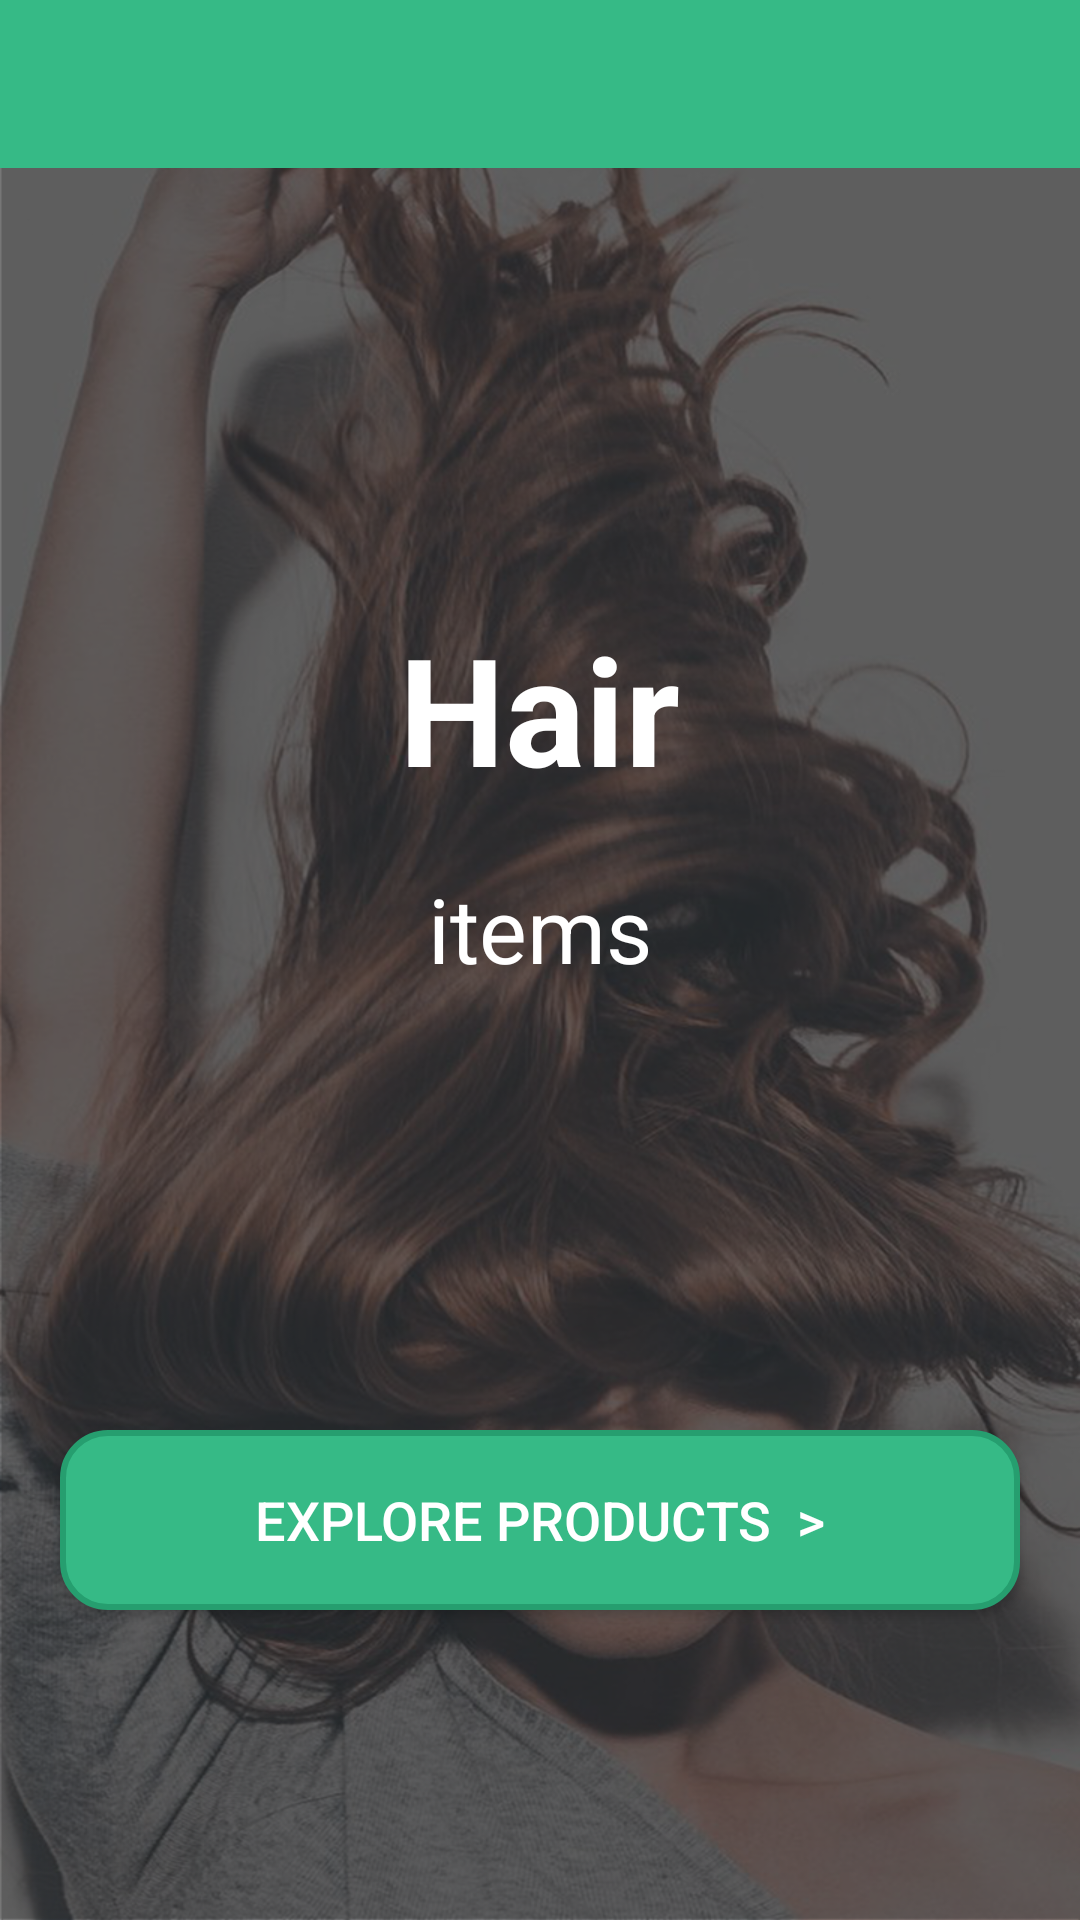

This screen was rendered from an Android layout file. Write that file and the resources it references.
<!-- AndroidManifest.xml: application theme AppTheme -->
<!-- res/layout/fragment_trans_parant__hair_care_freg.xml -->
<?xml version="1.0" encoding="utf-8"?>
<LinearLayout xmlns:android="http://schemas.android.com/apk/res/android"
    xmlns:tools="http://schemas.android.com/tools"
    android:layout_width="match_parent"
    android:layout_height="match_parent"
    android:fitsSystemWindows="true"
    android:orientation="vertical"
    xmlns:app="http://schemas.android.com/apk/res-auto"
    android:background="@drawable/haircare_bg"
    tools:context=".Fragments.TransParant_Hair_care_freg">
    <android.support.design.widget.AppBarLayout
        android:layout_width="match_parent"
        android:layout_height="wrap_content"
        app:elevation="0dp"
        android:theme="@style/AppTheme.AppBarOverlay"
        android:id="@+id/appbar_transparent">

        

        <android.support.v7.widget.Toolbar
            android:id="@+id/toolbar_hair_care"
            android:layout_width="match_parent"
            android:layout_height="?attr/actionBarSize"
            />

    </android.support.design.widget.AppBarLayout>
    <LinearLayout
        android:layout_width="match_parent"
        android:layout_height="match_parent"
        android:orientation="vertical"
        android:weightSum="5">

        <LinearLayout
            android:layout_width="match_parent"
            android:layout_height="match_parent"
            android:layout_weight="1.4"
            android:gravity="center"
            android:orientation="vertical">

            <TextView
                android:id="@+id/tv_hair"
                android:layout_width="wrap_content"
                android:layout_height="wrap_content"
                android:gravity="center"
                android:text="Hair"
                android:textColor="@color/white"
                android:textSize="50sp"
                android:textStyle="bold" />

            

            <TextView
                android:id="@+id/tv_item_count"
                android:layout_width="wrap_content"
                android:layout_height="wrap_content"
                android:layout_marginTop="20dp"
                android:gravity="center"
                android:text="items"
                android:textColor="@color/white"
                android:textSize="30sp" />

        </LinearLayout>

        <LinearLayout
            android:layout_width="match_parent"
            android:layout_height="match_parent"
            android:layout_weight="3.6"
            android:gravity="center|top"
            android:orientation="vertical">

            <Button
                android:layout_width="320dp"
                android:layout_height="60dp"
                android:id="@+id/btn_haircare_ex_prod"
                android:layout_marginBottom="30dp"
                android:background="@drawable/rounded_button"
                android:text="Explore Products  >"
                android:textColor="@color/white"
                android:textSize="18dp" />

        </LinearLayout>


    </LinearLayout>




</LinearLayout>
<!-- resources referenced by this layout -->
<resources>
  <color name="white">#ffffff</color>
  <!-- drawable haircare_bg: png bitmap (drawable, 977789 bytes) -->
  <!-- drawable rounded_button (drawable) -->
  <?xml version="1.0" encoding="utf-8"?>
  <selector xmlns:android="http://schemas.android.com/apk/res/android">
      <item>
          <shape
              android:shape="rectangle">
  
              <solid
                  android:color="@color/colorPrimary"/>
  
              <stroke
                  android:color="@color/main"
                  android:width="2dp" />
  
              <corners
                  android:radius="15dp" />
          </shape>
      </item>
  </selector>
  <style name="AppTheme.AppBarOverlay" parent="ThemeOverlay.AppCompat.Dark.ActionBar" />
  <style name="AppTheme.PopupOverlay" parent="ThemeOverlay.AppCompat.Light" />
  <style name="AppTheme" parent="Theme.AppCompat.Light.DarkActionBar">
          
          <item name="colorPrimary">@color/colorPrimary</item>
          <item name="colorPrimaryDark">@color/colorPrimaryDark</item>
          <item name="colorAccent">@color/colorAccent</item>
      </style>
  <color name="colorPrimary">#36ba86</color>
  <color name="main">#269e6f</color>
  <color name="colorPrimaryDark">#269e6f</color>
  <color name="colorAccent">#D81B60</color>
</resources>
